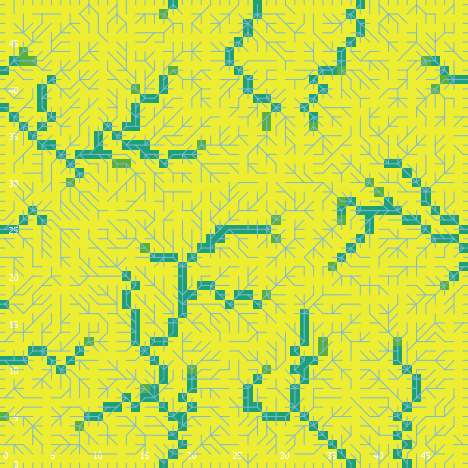

Data behind this chart, as committed beside it:
export-world data (NetLogo 6.0.4)
land_05_withInitialEcologicalCommunity.n…
05/26/2020 11:29:43:468 +0100
RANDOM STATE
0 0 -1727483681 471 -0.06251289325134814…
GLOBALS
min-pxcor, max-pxcor, min-pycor, max-pycor, perspective, subject, nextIndex, directed-links, ticks, display-mode, ecol_brushfrequencyinflection, ecol_brushfrequencyrate, ecol_grassfrequencyinflection, ecol_grassfrequencyrate, ecol_woodfrequencyinflection, ecol_woodfrequencyrate, elevationdistribution, elev_algorithm-style, elev_featureanglerange, elev_inversioniterations, elev_noise, elev_numdepressions, elev_numprotuberances, elev_numranges
0, 49, 0, 49, 0, nobody, 2600, "UNDIRECTED", -1, "cover type", 16.11, 0.05317, 2.042, 0.1066, 20.97, 0.01682, [35.08170654371859 34.95141520537008 34.…, "C#", 5.931, 1.726, 3.897, 5, 10, 13
TURTLES
who, color, heading, xcor, ycor, shape, label, label-color, breed, hidden?, size, pen-size, pen-mode, numpoints
0, 125, 346, 7, 41, "default", "", 9.9, {breed flowholders}, true, 1, 1, "up", 
1, 96.98, 0, 9, 49, "line half", "", 9.9, {breed flowholders}, false, 1, 1, "up", 
2, 35, 74, 19, 23, "default", "", 9.9, {breed flowholders}, true, 1, 1, "up", 
3, 115, 21, 5, 7, "default", "", 9.9, {breed flowholders}, true, 1, 1, "up", 
4, 5, 27, 3, 40, "default", "", 9.9, {breed flowholders}, true, 1, 1, "up", 
5, 97, 90, 49, 14, "line half", "", 9.9, {breed flowholders}, false, 1, 1, "up", 
6, 15, 295, 1, 26, "default", "", 9.9, {breed flowholders}, true, 1, 1, "up", 
7, 97, 0, 23, 49, "line half", "", 9.9, {breed flowholders}, false, 1, 1, "up", 
8, 65, 161, 6, 44, "default", "", 9.9, {breed flowholders}, true, 1, 1, "up", 
9, 25, 78, 42, 42, "default", "", 9.9, {breed flowholders}, true, 1, 1, "up", 
10, 105, 211, 36, 16, "default", "", 9.9, {breed flowholders}, true, 1, 1, "up", 
11, 85, 63, 39, 14, "default", "", 9.9, {breed flowholders}, true, 1, 1, "up", 
12, 15, 166, 35, 25, "default", "", 9.9, {breed flowholders}, true, 1, 1, "up", 
13, 15, 146, 42, 15, "default", "", 9.9, {breed flowholders}, true, 1, 1, "up", 
14, 35, 276, 4, 9, "default", "", 9.9, {breed flowholders}, true, 1, 1, "up", 
15, 35, 103, 7, 43, "default", "", 9.9, {breed flowholders}, true, 1, 1, "up", 
16, 35, 332, 40, 45, "default", "", 9.9, {breed flowholders}, true, 1, 1, "up", 
17, 135, 267, 37, 30, "default", "", 9.9, {breed flowholders}, true, 1, 1, "up", 
18, 105, 236, 32, 15, "default", "", 9.9, {breed flowholders}, true, 1, 1, "up", 
19, 105, 123, 25, 2, "default", "", 9.9, {breed flowholders}, true, 1, 1, "up", 
20, 55, 353, 3, 36, "default", "", 9.9, {breed flowholders}, true, 1, 1, "up", 
21, 55, 107, 3, 41, "default", "", 9.9, {breed flowholders}, true, 1, 1, "up", 
22, 25, 100, 16, 19, "default", "", 9.9, {breed flowholders}, true, 1, 1, "up", 
23, 65, 40, 23, 39, "default", "", 9.9, {breed flowholders}, true, 1, 1, "up", 
24, 85, 70, 41, 18, "default", "", 9.9, {breed flowholders}, true, 1, 1, "up", 
25, 135, 71, 45, 20, "default", "", 9.9, {breed flowholders}, true, 1, 1, "up", 
26, 45, 186, 18, 34, "default", "", 9.9, {breed flowholders}, true, 1, 1, "up", 
27, 55, 279, 21, 24, "default", "", 9.9, {breed flowholders}, true, 1, 1, "up", 
28, 135, 99, 42, 33, "default", "", 9.9, {breed flowholders}, true, 1, 1, "up", 
29, 15, 220, 38, 4, "default", "", 9.9, {breed flowholders}, true, 1, 1, "up", 
30, 15, 290, 17, 41, "default", "", 9.9, {breed flowholders}, true, 1, 1, "up", 
31, 135, 322, 19, 3, "default", "", 9.9, {breed flowholders}, true, 1, 1, "up", 
32, 95, 324, 29, 3, "default", "", 9.9, {breed flowholders}, true, 1, 1, "up", 
33, 135, 281, 3, 35, "default", "", 9.9, {breed flowholders}, true, 1, 1, "up", 
34, 45, 118, 46, 43, "default", "", 9.9, {breed flowholders}, true, 1, 1, "up", 
35, 105, 269, 8, 20, "default", "", 9.9, {breed flowholders}, true, 1, 1, "up", 
36, 105, 128, 21, 33, "default", "", 9.9, {breed flowholders}, true, 1, 1, "up", 
37, 135, 189, 8, 47, "default", "", 9.9, {breed flowholders}, true, 1, 1, "up", 
38, 135, 325, 19, 14, "default", "", 9.9, {breed flowholders}, true, 1, 1, "up", 
39, 95, 281, 3, 2, "default", "", 9.9, {breed flowholders}, true, 1, 1, "up", 
40, 5, 304, 24, 44, "default", "", 9.9, {breed flowholders}, true, 1, 1, "up", 
41, 97, 90, 49, 46, "line half", "", 9.9, {breed flowholders}, false, 1, 1, "up", 
42, 5, 86, 11, 31, "default", "", 9.9, {breed flowholders}, true, 1, 1, "up", 
43, 65, 3, 7, 26, "default", "", 9.9, {breed flowholders}, true, 1, 1, "up", 
44, 55, 33, 13, 47, "default", "", 9.9, {breed flowholders}, true, 1, 1, "up", 
45, 125, 309, 45, 34, "default", "", 9.9, {breed flowholders}, true, 1, 1, "up", 
46, 65, 2, 24, 3, "default", "", 9.9, {breed flowholders}, true, 1, 1, "up", 
47, 125, 354, 34, 18, "default", "", 9.9, {breed flowholders}, true, 1, 1, "up", 
48, 135, 259, 32, 11, "default", "", 9.9, {breed flowholders}, true, 1, 1, "up", 
49, 5, 247, 14, 13, "default", "", 9.9, {breed flowholders}, true, 1, 1, "up", 
50, 95, 302, 30, 45, "default", "", 9.9, {breed flowholders}, true, 1, 1, "up", 
... 8,727 more rows
